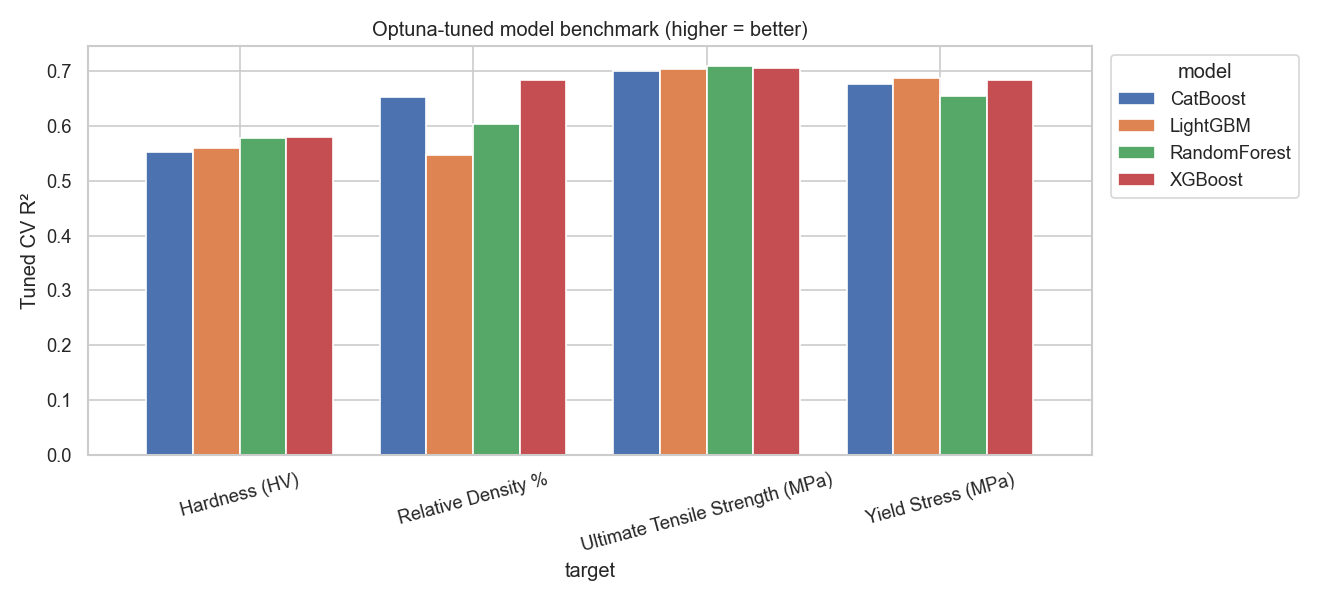

The file beside this chart, header and first rows:
target, model, tuned_CV_R2, std, delta_vs_XGB
Ultimate Tensile Strength (MPa), RandomForest, 0.71, 0.099, 0.032
Ultimate Tensile Strength (MPa), XGBoost, 0.705, 0.112, 0.027
Ultimate Tensile Strength (MPa), LightGBM, 0.703, 0.119, 0.025
Ultimate Tensile Strength (MPa), CatBoost, 0.7, 0.104, 0.022
Yield Stress (MPa), RandomForest, 0.654, 0.088, -0.034
Yield Stress (MPa), XGBoost, 0.683, 0.101, -0.005
Yield Stress (MPa), LightGBM, 0.688, 0.105, 0.001
Yield Stress (MPa), CatBoost, 0.676, 0.097, -0.011
Relative Density %, RandomForest, 0.603, 0.121, -0.073
Relative Density %, XGBoost, 0.684, 0.078, 0.009
Relative Density %, LightGBM, 0.546, 0.094, -0.13
Relative Density %, CatBoost, 0.652, 0.123, -0.023
Hardness (HV), RandomForest, 0.578, 0.236, 0.165
Hardness (HV), XGBoost, 0.579, 0.17, 0.167
Hardness (HV), LightGBM, 0.559, 0.16, 0.147
Hardness (HV), CatBoost, 0.552, 0.221, 0.14
